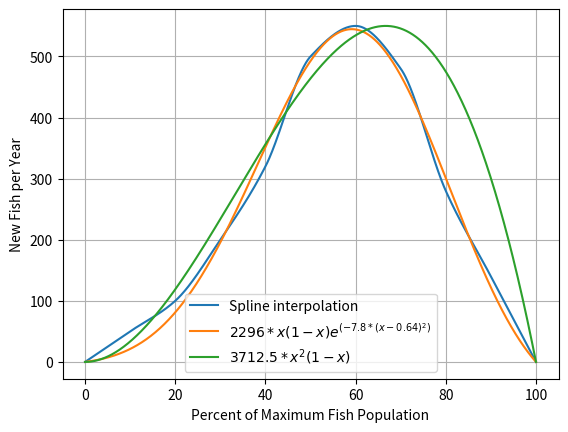
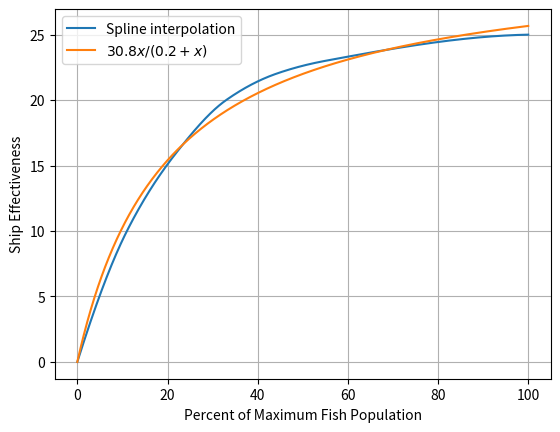

Generate these figures, in order, with matplotlib:
import numpy as np
import scipy.interpolate as spi
import matplotlib.pyplot as plt


FyData = np.array([0.0, 50, 100, 200, 320, 500, 550, 480, 280, 140, 0])
FxData = np.linspace(0,1,11)
def FishGeneratedInterp(u):
    """ Returns fish generated in a year given factor of fish """
    # Taken from Figure 1, roughly
    return np.interp(u, FxData, FyData)

def FishGeneratedSugested(u):
    return u**2*(1-u)*3712.5  # u^2(1-u) times normalization constant

def FishGeneratedExp(u):
    return 2296*u*(1-u)*np.exp(-7.8*(u-0.64)**2)  # u(1-u)exp(-((u - μ)/σ)^2) times normalization constant

FishGeneratedSpline = spi.PchipInterpolator(FxData,FyData)

u = np.linspace(0, 1, 1001)
# plt.plot(u*100, FishGeneratedInterp(u), label="Linear interpolation")
plt.plot(u*100, FishGeneratedSpline(u), label="Spline interpolation", c="C0")
plt.plot(u*100,FishGeneratedExp(u), label="$2296*x(1-x)e^{(-7.8*(x-0.64)^2)}$", c="C1")
plt.plot(u*100,FishGeneratedSugested(u), label="$3712.5*x^2(1-x)$",c="C2")
plt.xlabel("Percent of Maximum Fish Population")
plt.ylabel("New Fish per Year")
plt.legend()
plt.grid()
plt.show(block=False)


ShipyData = np.array([0.0, 10, 16, 20, 22, 23, 25])
ShipxData = np.array([0.0, 11, 22, 33, 44, 55,100])/100

def ShipEffInterp(u):
    """ Returns ship effectiveness (fish fished per ship per year) given factor of fish """
    # Taken from Figure 1, roughly
    return np.interp(u, ShipxData, ShipyData)

ShipEffSpline = spi.PchipInterpolator(ShipxData,ShipyData)


def ShipEffSugested(u):
    return 30.8*u/(u+0.2)  # parameters fitted to be roughly similar to interp

u = np.linspace(0, 1, 1001)
plt.figure()
# plt.plot(u*100, ShipEffInterp(u),label="Linear interpolation")
plt.plot(u*100, ShipEffSpline(u),label="Spline interpolation", c="C0")
plt.plot(u*100,ShipEffSugested(u), label="$30.8x/(0.2+x)$", c="C1")
plt.xlabel("Percent of Maximum Fish Population")
plt.ylabel("Ship Effectiveness")
plt.legend()
plt.grid()
plt.show(block=False)



input("Press ENTER to end")